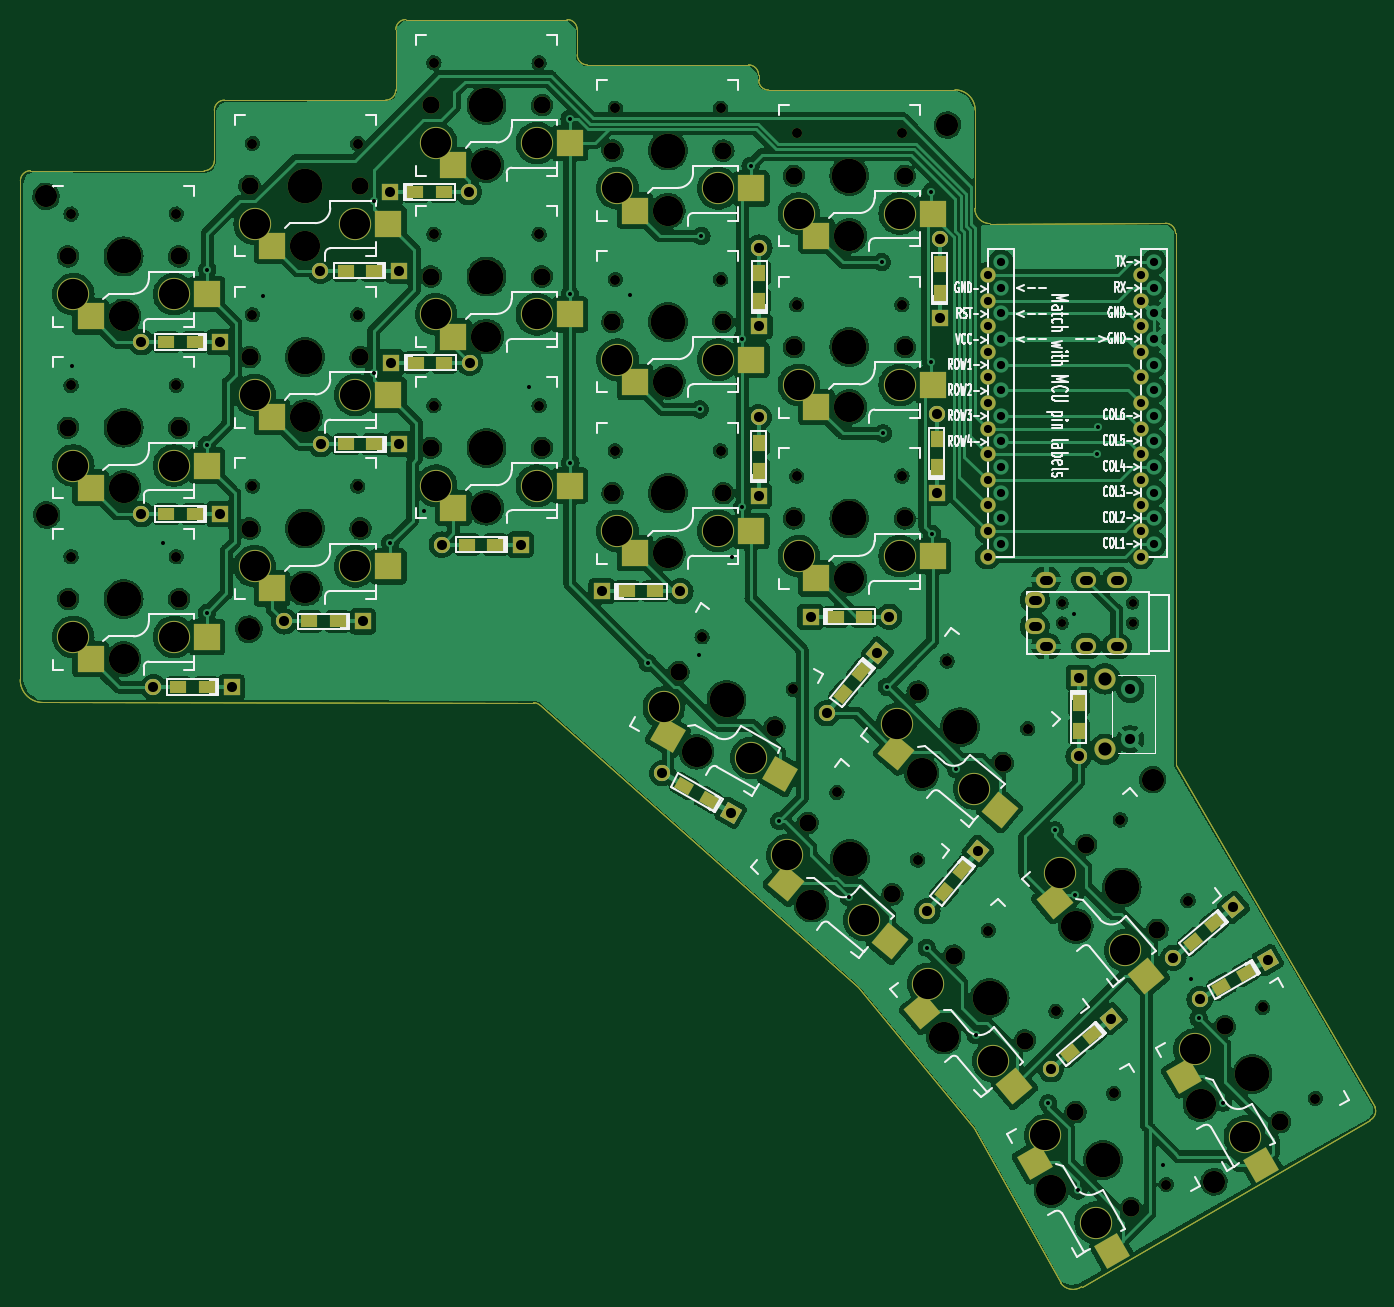
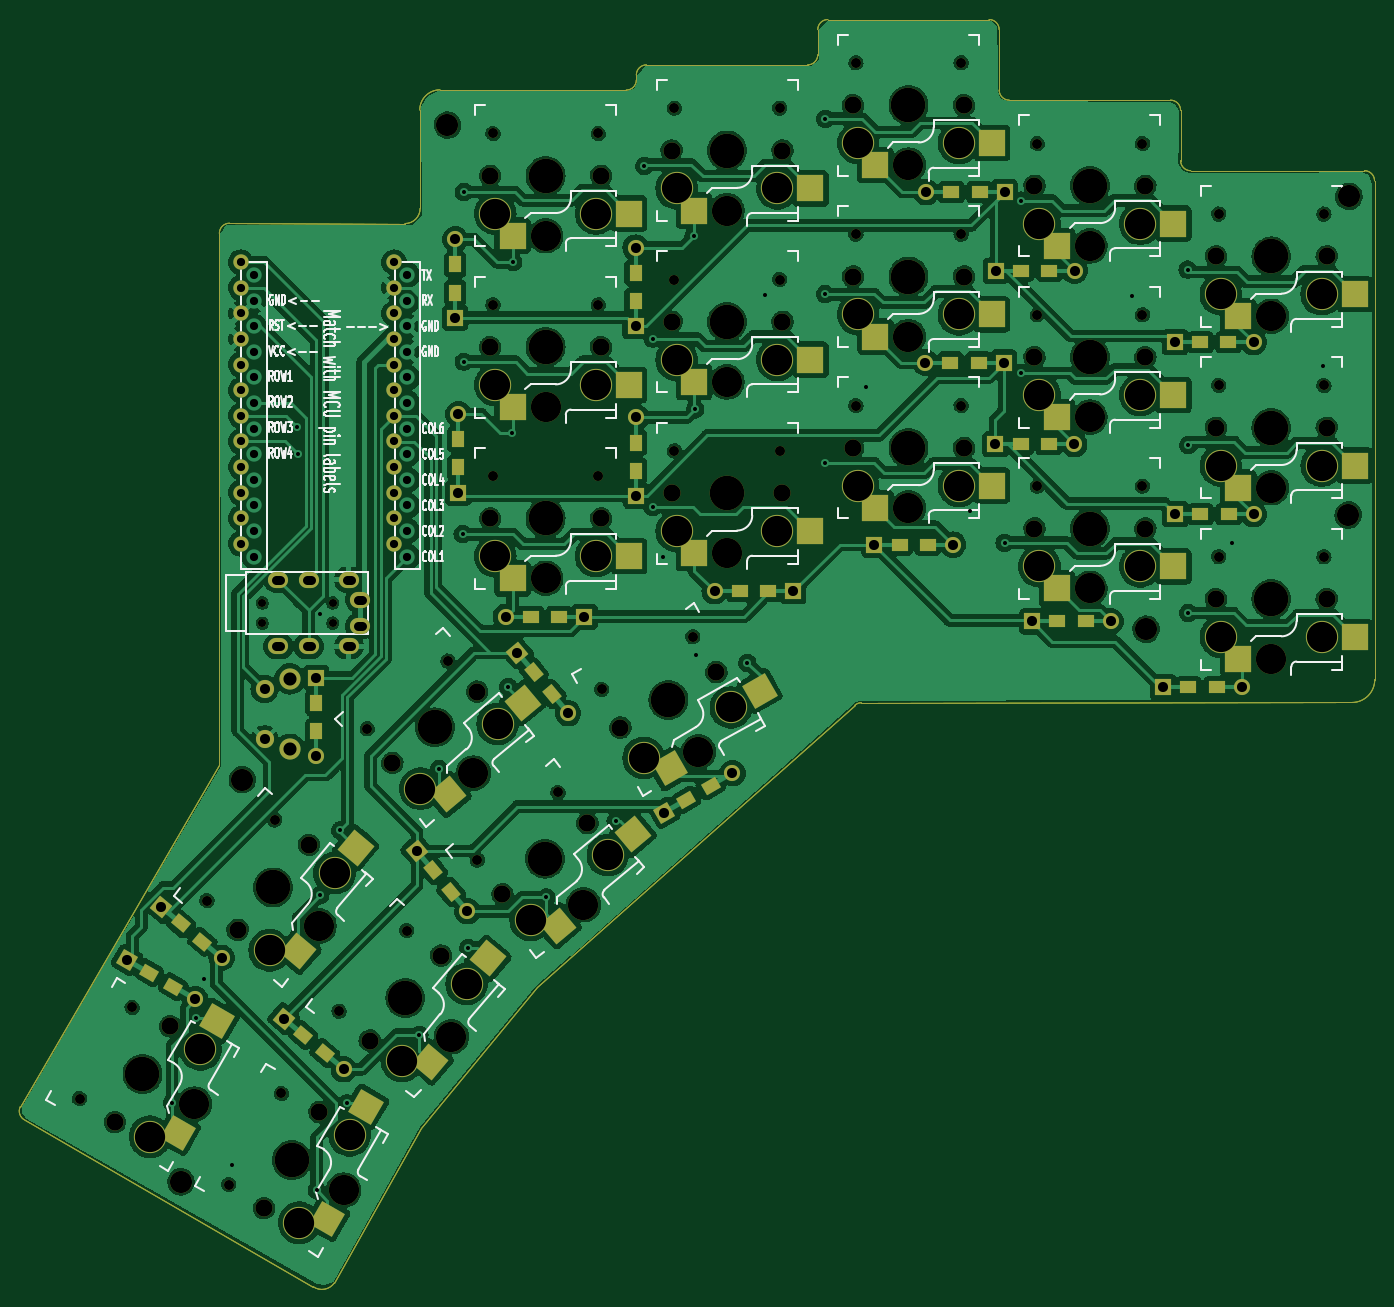
Circuit board: 11 layer files. Board 134.4 x 125.7 mm.
- bottom_copper: helicoprion-B_Cu.gbl (436849 bytes)
- bottom_mask: helicoprion-B_Mask.gbs (14292 bytes)
- paste: helicoprion-B_Paste.gbp (5811 bytes)
- bottom_silk: helicoprion-B_Silkscreen.gbo (75350 bytes)
- outline: helicoprion-Edge_Cuts.gm1 (2693 bytes)
- top_copper: helicoprion-F_Cu.gtl (428592 bytes)
- top_mask: helicoprion-F_Mask.gts (14222 bytes)
- paste: helicoprion-F_Paste.gtp (5815 bytes)
- top_silk: helicoprion-F_Silkscreen.gto (91350 bytes)
- drill: helicoprion-NPTH.drl (2710 bytes)
- drill: helicoprion-PTH.drl (3725 bytes)

=== bottom_copper: helicoprion-B_Cu.gbl (436849 bytes, source omitted) ===
=== bottom_mask: helicoprion-B_Mask.gbs (14292 bytes, source omitted) ===
=== paste: helicoprion-B_Paste.gbp (5811 bytes, source omitted) ===
=== bottom_silk: helicoprion-B_Silkscreen.gbo (75350 bytes, source omitted) ===
=== outline: helicoprion-Edge_Cuts.gm1 ===
G04 #@! TF.GenerationSoftware,KiCad,Pcbnew,7.0.1-0*
G04 #@! TF.CreationDate,2023-07-03T15:41:13+02:00*
G04 #@! TF.ProjectId,helicoprion,68656c69-636f-4707-9269-6f6e2e6b6963,rev?*
G04 #@! TF.SameCoordinates,Original*
G04 #@! TF.FileFunction,Profile,NP*
%FSLAX46Y46*%
G04 Gerber Fmt 4.6, Leading zero omitted, Abs format (unit mm)*
G04 Created by KiCad (PCBNEW 7.0.1-0) date 2023-07-03 15:41:13*
%MOMM*%
%LPD*%
G01*
G04 APERTURE LIST*
G04 #@! TA.AperFunction,Profile*
%ADD10C,0.100000*%
G04 #@! TD*
G04 APERTURE END LIST*
D10*
X79500000Y-37500000D02*
G75*
G03*
X80500000Y-36500000I0J1000000D01*
G01*
X61238061Y-88001939D02*
X61257107Y-38497107D01*
X174872893Y-42710000D02*
X157452107Y-42742893D01*
X195149465Y-131707616D02*
X166560366Y-148228728D01*
X155952107Y-41242893D02*
G75*
G03*
X157452107Y-42742893I1499993J-7D01*
G01*
X175872893Y-43710000D02*
X175880000Y-96460000D01*
X144380000Y-118530000D02*
X112830000Y-90550000D01*
X80500000Y-31500000D02*
X80500000Y-36500000D01*
X79500000Y-37500000D02*
X62257107Y-37497107D01*
X81500000Y-30500000D02*
G75*
G03*
X80500000Y-31500000I0J-1000000D01*
G01*
X195633153Y-130378690D02*
X175880000Y-96460000D01*
X133500000Y-27000000D02*
X117500000Y-27000000D01*
X112169983Y-90289083D02*
X63498061Y-90261939D01*
X116500000Y-23500000D02*
G75*
G03*
X115500000Y-22500000I-1000000J0D01*
G01*
X134500000Y-28500000D02*
G75*
G03*
X135500000Y-29500000I1000000J0D01*
G01*
X134500000Y-28500000D02*
X134500000Y-28000000D01*
X155952107Y-41242893D02*
X155987893Y-31477107D01*
X116500000Y-26000000D02*
X116500000Y-23500000D01*
X97500000Y-30500000D02*
X81500000Y-30500000D01*
X62257107Y-37497107D02*
G75*
G03*
X61257107Y-38497107I-7J-999993D01*
G01*
X134500000Y-28000000D02*
G75*
G03*
X133500000Y-27000000I-1000000J0D01*
G01*
X164471273Y-147860366D02*
G75*
G03*
X166560366Y-148228727I1228727J860366D01*
G01*
X155890000Y-132490000D02*
X164471272Y-147860366D01*
X115500000Y-22500000D02*
X99500000Y-22500000D01*
X112829999Y-90550001D02*
G75*
G03*
X112169983Y-90289084I-643599J-662799D01*
G01*
X144380000Y-118530000D02*
X155890000Y-132490000D01*
X195149469Y-131707625D02*
G75*
G03*
X195633153Y-130378690I-422669J906325D01*
G01*
X155987893Y-31477107D02*
G75*
G03*
X153987893Y-29477107I-1999993J7D01*
G01*
X153987893Y-29477107D02*
X135500000Y-29500000D01*
X116500000Y-26000000D02*
G75*
G03*
X117500000Y-27000000I1000000J0D01*
G01*
X175872900Y-43710000D02*
G75*
G03*
X174872893Y-42710000I-1000000J0D01*
G01*
X61238061Y-88001939D02*
G75*
G03*
X63498061Y-90261939I2260039J39D01*
G01*
X98500000Y-23500000D02*
X98500000Y-29500000D01*
X97500000Y-30500000D02*
G75*
G03*
X98500000Y-29500000I0J1000000D01*
G01*
X99500000Y-22500000D02*
G75*
G03*
X98500000Y-23500000I0J-1000000D01*
G01*
M02*

=== top_copper: helicoprion-F_Cu.gtl (428592 bytes, source omitted) ===
=== top_mask: helicoprion-F_Mask.gts (14222 bytes, source omitted) ===
=== paste: helicoprion-F_Paste.gtp (5815 bytes, source omitted) ===
=== top_silk: helicoprion-F_Silkscreen.gto (91350 bytes, source omitted) ===
=== drill: helicoprion-NPTH.drl ===
M48
; DRILL file {KiCad 7.0.1-0} date 2023 July 03, Monday 15:42:11
; FORMAT={-:-/ absolute / metric / decimal}
; #@! TF.CreationDate,2023-07-03T15:42:11+02:00
; #@! TF.GenerationSoftware,Kicad,Pcbnew,7.0.1-0
; #@! TF.FileFunction,NonPlated,1,2,NPTH
FMAT,2
METRIC
; #@! TA.AperFunction,NonPlated,NPTH,ComponentDrill
T1C0.800
; #@! TA.AperFunction,NonPlated,NPTH,ComponentDrill
T2C0.991
; #@! TA.AperFunction,NonPlated,NPTH,ComponentDrill
T3C1.702
; #@! TA.AperFunction,NonPlated,NPTH,ComponentDrill
T4C2.200
; #@! TA.AperFunction,NonPlated,NPTH,ComponentDrill
T5C3.000
; #@! TA.AperFunction,NonPlated,NPTH,ComponentDrill
T6C3.429
%
G90
G05
T1
X164.62Y-80.38
X164.62Y-82.38
X171.62Y-80.38
X171.62Y-82.38
T2
X66.28Y-41.8
X66.28Y-58.8
X66.28Y-75.8
X76.72Y-41.8
X76.72Y-58.8
X76.72Y-75.8
X84.28Y-34.8
X84.28Y-51.8
X84.28Y-68.8
X94.72Y-34.8
X94.72Y-51.8
X94.72Y-68.8
X102.28Y-26.8
X102.28Y-43.8
X102.28Y-60.8
X112.72Y-26.8
X112.72Y-43.8
X112.72Y-60.8
X120.28Y-31.3
X120.28Y-48.3
X120.28Y-65.3
X128.896Y-83.753
X130.72Y-31.3
X130.72Y-48.3
X130.72Y-65.3
X137.938Y-88.973
X138.28Y-33.8
X138.28Y-50.8
X138.28Y-67.8
X142.271Y-99.187
X148.72Y-33.8
X148.72Y-50.8
X148.72Y-67.8
X150.268Y-105.898
X153.201Y-86.147
X157.282Y-112.892
X161.198Y-92.858
X163.993Y-120.889
X169.717Y-129.049
X170.392Y-101.912
X174.937Y-138.091
X177.103Y-109.909
X184.527Y-120.519
X189.747Y-129.561
T3
X66.0Y-46.0
X66.0Y-63.0
X66.0Y-80.0
X77.0Y-46.0
X77.0Y-63.0
X77.0Y-80.0
X84.0Y-39.0
X84.0Y-56.0
X84.0Y-73.0
X95.0Y-39.0
X95.0Y-56.0
X95.0Y-73.0
X102.0Y-31.0
X102.0Y-48.0
X102.0Y-65.0
X113.0Y-31.0
X113.0Y-48.0
X113.0Y-65.0
X120.0Y-35.5
X120.0Y-52.5
X120.0Y-69.5
X126.554Y-87.25
X131.0Y-35.5
X131.0Y-52.5
X131.0Y-69.5
X136.08Y-92.75
X138.0Y-38.0
X138.0Y-55.0
X138.0Y-72.0
X139.357Y-102.225
X147.783Y-109.295
X149.0Y-38.0
X149.0Y-55.0
X149.0Y-72.0
X150.287Y-89.185
X153.885Y-115.377
X158.713Y-96.255
X160.955Y-123.803
X165.94Y-130.907
X166.995Y-104.397
X171.44Y-140.433
X174.065Y-112.823
X180.75Y-122.377
X186.25Y-131.903
T4
X63.8Y-40.05
X63.87Y-71.66
X83.93Y-82.99
X153.24Y-32.98
X173.6Y-97.93
X179.68Y-137.82
T5
X71.5Y-51.95
X71.5Y-68.95
X71.5Y-85.95
X89.5Y-44.95
X89.5Y-61.95
X89.5Y-78.95
X107.5Y-36.95
X107.5Y-53.95
X107.5Y-70.95
X125.5Y-41.45
X125.5Y-58.45
X125.5Y-75.45
X128.342Y-95.153
X139.745Y-110.318
X143.5Y-43.95
X143.5Y-60.95
X143.5Y-77.95
X150.675Y-97.278
X152.862Y-123.415
X163.537Y-138.645
X165.972Y-112.435
X178.347Y-130.115
T6
X71.5Y-46.0
X71.5Y-63.0
X71.5Y-80.0
X89.5Y-39.0
X89.5Y-56.0
X89.5Y-73.0
X107.5Y-31.0
X107.5Y-48.0
X107.5Y-65.0
X125.5Y-35.5
X125.5Y-52.5
X125.5Y-69.5
X131.317Y-90.0
X143.5Y-38.0
X143.5Y-55.0
X143.5Y-72.0
X143.57Y-105.76
X154.5Y-92.72
X157.42Y-119.59
X168.69Y-135.67
X170.53Y-108.61
X183.5Y-127.14
T0
M30

=== drill: helicoprion-PTH.drl ===
M48
; DRILL file {KiCad 7.0.1-0} date 2023 July 03, Monday 15:42:11
; FORMAT={-:-/ absolute / metric / decimal}
; #@! TF.CreationDate,2023-07-03T15:42:11+02:00
; #@! TF.GenerationSoftware,Kicad,Pcbnew,7.0.1-0
; #@! TF.FileFunction,Plated,1,2,PTH
FMAT,2
METRIC
; #@! TA.AperFunction,Plated,PTH,ViaDrill
T1C0.400
; #@! TA.AperFunction,Plated,PTH,ComponentDrill
T2C0.813
; #@! TA.AperFunction,Plated,PTH,ComponentDrill
T3C0.900
; #@! TA.AperFunction,Plated,PTH,ComponentDrill
T4C1.000
; #@! TA.AperFunction,Plated,PTH,ComponentDrill
T5C1.300
; #@! TA.AperFunction,Plated,PTH,ComponentDrill
T6C3.000
%
G90
G05
T1
X66.37Y-56.92
X75.36Y-74.44
X79.74Y-64.73
X79.76Y-81.38
X79.8Y-47.31
X85.37Y-49.91
X96.31Y-57.58
X96.35Y-40.47
X97.97Y-74.42
X101.35Y-71.23
X111.73Y-58.95
X115.74Y-32.35
X115.78Y-49.75
X115.82Y-66.49
X121.73Y-49.81
X123.496Y-86.324
X128.54Y-85.51
X128.66Y-61.18
X128.82Y-43.98
X131.83Y-75.83
X132.87Y-54.17
X132.88Y-70.87
X133.71Y-37.03
X136.56Y-102.03
X143.44Y-109.6
X146.72Y-46.57
X146.85Y-63.56
X147.22Y-88.7
X151.18Y-114.59
X151.61Y-39.61
X151.62Y-56.45
X151.73Y-73.56
X154.08Y-96.85
X156.03Y-123.24
X163.22Y-130.03
X163.9Y-102.96
X165.84Y-81.47
X165.86Y-109.39
X166.2Y-138.67
X168.062Y-65.622
X168.18Y-62.92
X174.59Y-136.15
X177.43Y-117.7
X178.16Y-121.57
X180.57Y-129.97
T2
X157.214Y-47.85
X157.214Y-50.39
X157.214Y-52.93
X157.214Y-55.47
X157.214Y-58.01
X157.214Y-60.55
X157.214Y-63.09
X157.214Y-65.63
X157.214Y-68.17
X157.214Y-70.71
X157.214Y-73.25
X157.214Y-75.79
X158.54Y-46.58
X158.54Y-49.12
X158.54Y-51.66
X158.54Y-54.2
X158.54Y-56.74
X158.54Y-59.28
X158.54Y-61.82
X158.54Y-64.36
X158.54Y-66.9
X158.54Y-69.44
X158.54Y-71.98
X158.54Y-74.52
X172.454Y-47.85
X172.454Y-50.39
X172.454Y-52.93
X172.454Y-55.47
X172.454Y-58.01
X172.454Y-60.55
X172.454Y-63.09
X172.454Y-65.63
X172.454Y-68.17
X172.454Y-70.71
X172.454Y-73.25
X172.454Y-75.79
X173.76Y-46.58
X173.76Y-49.12
X173.76Y-51.66
X173.76Y-54.2
X173.76Y-56.74
X173.76Y-59.28
X173.76Y-61.82
X173.76Y-64.36
X173.76Y-66.9
X173.76Y-69.44
X173.76Y-71.98
X173.76Y-74.52
T4
X73.24Y-71.57
X73.25Y-54.51
X74.43Y-88.74
X81.04Y-71.57
X81.05Y-54.51
X82.23Y-88.74
X87.43Y-82.21
X91.02Y-47.43
X91.07Y-64.64
X95.23Y-82.21
X97.95Y-39.62
X98.03Y-56.53
X98.82Y-47.43
X98.87Y-64.64
X103.08Y-74.6
X105.75Y-39.62
X105.83Y-56.53
X110.88Y-74.6
X118.93Y-79.22
X124.963Y-97.28
X126.73Y-79.22
X131.717Y-101.18
X134.51Y-61.97
X134.51Y-69.77
X134.58Y-45.13
X134.58Y-52.93
X139.655Y-81.755
X141.28Y-91.311
X146.293Y-85.336
X147.455Y-81.755
X151.253Y-110.968
X152.17Y-61.64
X152.17Y-69.44
X152.47Y-44.29
X152.47Y-52.09
X156.267Y-104.992
X163.512Y-126.647
X166.26Y-87.806
X166.26Y-95.606
X169.488Y-121.633
X171.37Y-88.91
X171.37Y-93.91
X175.642Y-115.597
X178.263Y-119.71
X181.618Y-110.583
X185.017Y-115.81
T5
X168.87Y-87.91
X168.87Y-94.91
T6
X66.5Y-49.75
X66.5Y-66.75
X66.5Y-83.75
X76.5Y-49.75
X76.5Y-66.75
X76.5Y-83.75
X84.5Y-42.75
X84.5Y-59.75
X84.5Y-76.75
X94.5Y-42.75
X94.5Y-59.75
X94.5Y-76.75
X102.5Y-34.75
X102.5Y-51.75
X102.5Y-68.75
X112.5Y-34.75
X112.5Y-51.75
X112.5Y-68.75
X120.5Y-39.25
X120.5Y-56.25
X120.5Y-73.25
X125.112Y-90.748
X130.5Y-39.25
X130.5Y-56.25
X130.5Y-73.25
X133.772Y-95.748
X137.329Y-105.419
X138.5Y-41.75
X138.5Y-58.75
X138.5Y-75.75
X144.99Y-111.847
X148.259Y-92.379
X148.5Y-41.75
X148.5Y-58.75
X148.5Y-75.75
X151.333Y-118.17
X155.92Y-98.807
X157.761Y-125.831
X162.942Y-133.215
X164.443Y-107.19
X167.942Y-141.875
X170.871Y-114.851
X177.752Y-124.685
X182.752Y-133.345
T3
X161.72Y-82.68G85X162.12Y-82.68
G05
X162.12Y-80.08G85X161.72Y-80.08
G05
X162.82Y-78.08G85X163.22Y-78.08
G05
X163.22Y-84.68G85X162.82Y-84.68
G05
X166.82Y-78.08G85X167.22Y-78.08
G05
X167.22Y-84.68G85X166.82Y-84.68
G05
X169.82Y-78.08G85X170.22Y-78.08
G05
X170.22Y-84.68G85X169.82Y-84.68
G05
T0
M30
